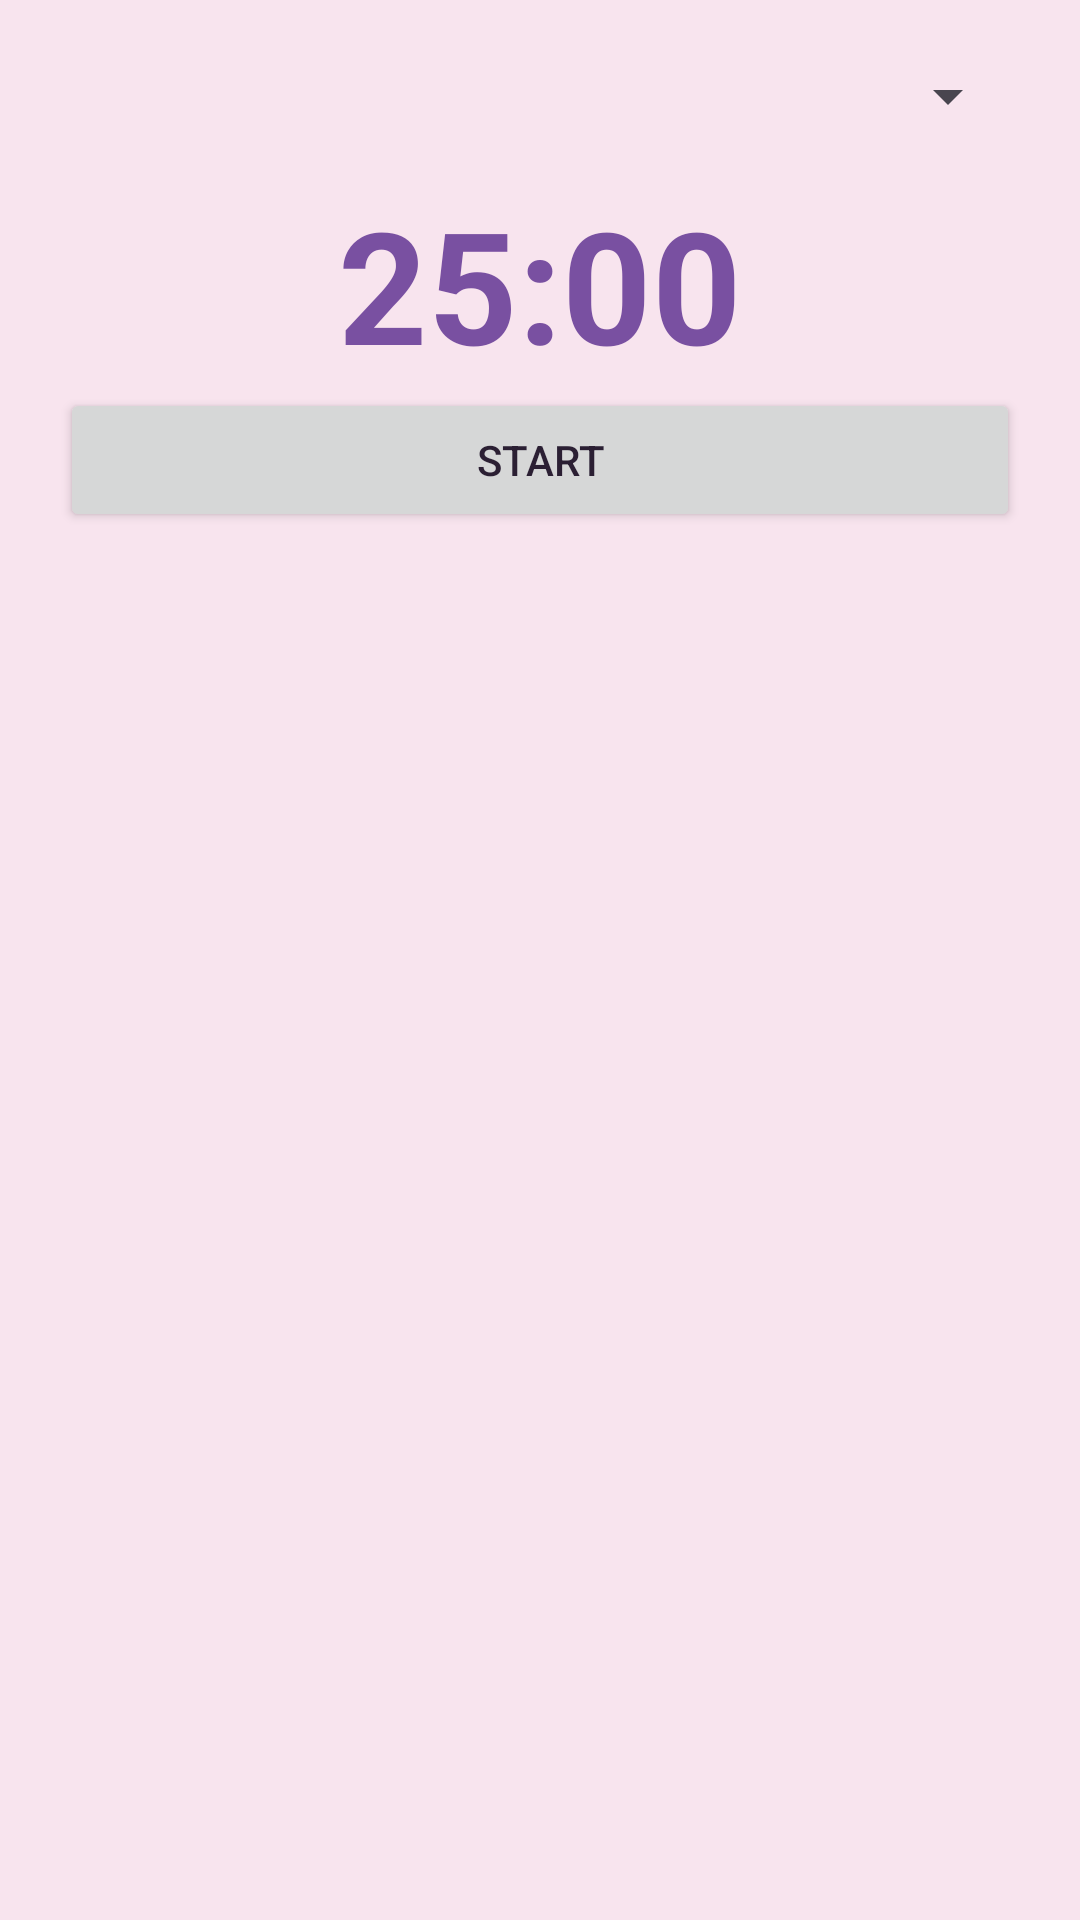

Here is an Android app screen rendered from its layout file. Give the layout XML and the strings, colors and styles it references.
<!-- AndroidManifest.xml: application theme Theme.Hal -->
<!-- res/layout/dialog_pomodoro.xml -->
<?xml version="1.0" encoding="utf-8"?>
<LinearLayout xmlns:android="http://schemas.android.com/apk/res/android" android:layout_width="match_parent" android:layout_height="wrap_content" android:orientation="vertical" android:padding="20dp" android:gravity="center_horizontal">
    <Spinner android:id="@+id/spSubject" android:layout_width="match_parent" android:layout_height="wrap_content"/>
    <TextView android:id="@+id/timerText" android:layout_width="wrap_content" android:layout_height="wrap_content" android:layout_marginTop="16dp" android:text="25:00" android:textSize="52sp" android:textStyle="bold" android:textColor="@color/purple"/>
    <Button android:id="@+id/btnStart" android:layout_width="match_parent" android:layout_height="wrap_content" android:text="Start"/>
</LinearLayout>
<!-- resources referenced by this layout -->
<resources>
  <color name="purple">#7950A1</color>
  <style name="Theme.Hal" parent="Theme.Material3.Light.NoActionBar">
          <item name="colorPrimary">@color/purple</item>
          <item name="colorOnPrimary">#FFFFFF</item>
          <item name="colorSecondary">@color/purple_dark</item>
          <item name="android:windowBackground">@color/bg</item>
          <item name="android:textColorPrimary">@color/text</item>
          <item name="android:statusBarColor">@color/bg</item>
          <item name="android:windowLightStatusBar">true</item>
      </style>
  <color name="purple_dark">#F7E7B4</color>
  <color name="bg">#F8E4EE</color>
  <color name="text">#2B1F33</color>
</resources>
